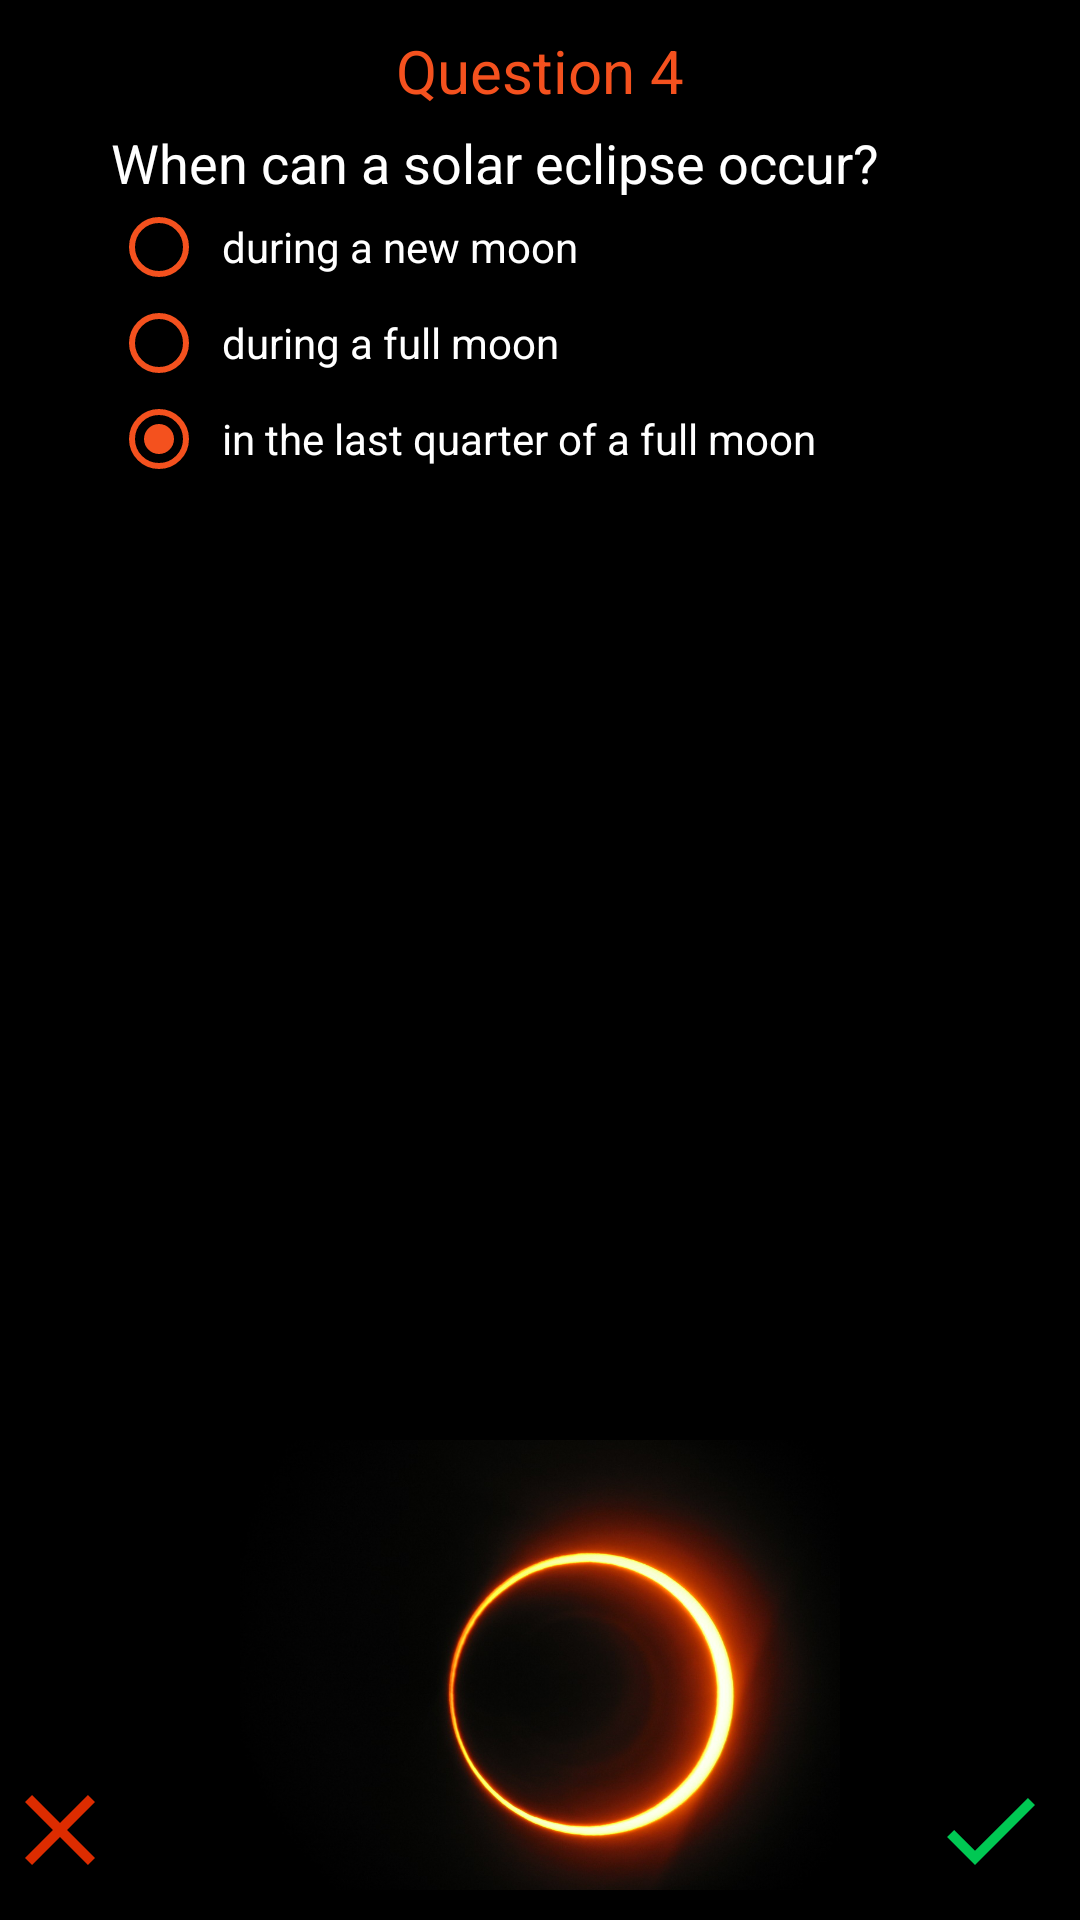

Android layout source for this screen:
<!-- AndroidManifest.xml: application theme AppTheme -->
<!-- res/layout/activity_eclipse.xml -->
<?xml version="1.0" encoding="utf-8"?>
<RelativeLayout xmlns:android="http://schemas.android.com/apk/res/android"
    xmlns:tools="http://schemas.android.com/tools"
    android:id="@+id/activity_eclipse"
    android:background="@color/black"
    style="@style/MatchParent"
    tools:context="com.example.android.solarsystemquiz.Eclipse">

    <RelativeLayout style="@style/MatchParent">

        <ImageView style="@style/Image" />

        <LinearLayout style="@style/VerticalLayout">

            <TextView
                style="@style/WrapContent.SansSerifOrange.QuestionTitle"
                android:layout_gravity="center_horizontal"
                android:text="@string/Q4" />

            <TextView
                style="@style/WrapContent.SansSerifWhite.QuestionText"
                android:text="@string/Question4" />

            <RadioGroup style="@style/VerticalLayout"
                android:id="@+id/fourthQuestion">

                <RadioButton
                    android:id="@+id/fourA"
                    style="@style/WrapContent.RadioButton"
                    android:text="@string/FourA" />

                <RadioButton
                    android:id="@+id/fourB"
                    style="@style/WrapContent.RadioButton"
                    android:text="@string/FourB" />

                <RadioButton
                    android:id="@+id/fourC"
                    style="@style/WrapContent.RadioButton"
                    android:text="@string/FourC" />
            </RadioGroup>

        </LinearLayout>

        <ImageView
            style="@style/Image"
            android:src="@drawable/eclipse"/>

        <ImageButton
            android:id="@+id/done"
            android:onClick="startPlanetRings"
            style="@style/WrapContent.CheckVector" />

        <ImageButton
            android:id="@+id/cancel"
            android:onClick="startBrightestPlanet"
            style="@style/WrapContent.ClearVector" />

    </RelativeLayout>
</RelativeLayout>
<!-- resources referenced by this layout -->
<resources>
  <color name="black">#000000</color>
  <string name="FourA">during a new moon</string>
  <string name="FourB">during a full moon</string>
  <string name="FourC">in the last quarter of a full moon</string>
  <string name="Q4">Question 4</string>
  <string name="Question4">When can a solar eclipse occur?</string>
  <style name="Image">
          <item name="android:layout_width">400dp</item>
          <item name="android:layout_height">150dp</item>
          <item name="android:layout_centerHorizontal">@bool/layout_centerHorizontal</item>
          <item name="android:layout_alignParentBottom">@bool/layout_alignParentBottom</item>
          <item name="android:layout_marginBottom">@dimen/layout_marginBottom</item>
      </style>
  <style name="MatchParent">
          <item name="android:layout_width">match_parent</item>
          <item name="android:layout_height">match_parent</item>
      </style>
  <style name="VerticalLayout">
          <item name="android:layout_width">wrap_content</item>
          <item name="android:layout_height">wrap_content</item>
          <item name="android:layout_centerHorizontal">@bool/layout_centerHorizontal</item>
          <item name="android:orientation">vertical</item>
      </style>
  <style name="WrapContent.ClearVector">
          <item name="android:background">@drawable/ic_clear_black_24dp</item>
          <item name="android:layout_alignParentBottom">@bool/layout_alignParentBottom</item>
          <item name="android:layout_marginBottom">@dimen/layout_marginBottom</item>
          <item name="android:layout_marginRight">@dimen/layout_marginRight</item>
      </style>
  <style name="WrapContent.RadioButton">
          <item name="android:textAppearance">?android:textAppearanceSmall</item>
          <item name="android:buttonTint">@color/light_orange</item>
          <item name="android:textColor">@color/white</item>
          <item name="android:checked">true</item>
          <item name="android:paddingLeft">5dp</item>
      </style>
  <style name="WrapContent.SansSerifOrange.QuestionTitle">
          <item name="android:textSize">@dimen/textSizeTitle</item>
          <item name="android:layout_marginTop">@dimen/marginTopText</item>
          <item name="android:layout_marginBottom">@dimen/marginBottomText</item>
      </style>
  <style name="WrapContent.SansSerifWhite.QuestionText">
          <item name="android:textAppearance">?android:textAppearanceMedium</item>
          <item name="android:layout_marginRight">30dp</item>
      </style>
  <style name="AppTheme" parent="Theme.AppCompat.Light.NoActionBar">
          
          <item name="colorPrimary">@color/colorPrimary</item>
          <item name="colorPrimaryDark">@color/colorPrimaryDark</item>
          <item name="colorAccent">@color/colorAccent</item>
          <item name="android:statusBarColor">@android:color/black</item>
      </style>
      T
  <dimen name="layout_marginBottom">10dp</dimen>
  <!-- drawable ic_check_black_24dp (drawable) -->
  <vector xmlns:android="http://schemas.android.com/apk/res/android"
          android:width="40dp"
          android:height="40dp"
          android:viewportWidth="24.0"
          android:viewportHeight="24.0">
      <path
          android:fillColor="#00C853"
          android:pathData="M9,16.17L4.83,12l-1.42,1.41L9,19 21,7l-1.41,-1.41z"/>
  </vector>
  <dimen name="layout_marginRight">10dp</dimen>
  <color name="light_orange">#F4511E</color>
  <color name="white">#FFFFFF</color>
  <dimen name="textSizeTitle">20sp</dimen>
  <dimen name="marginTopText">10dp</dimen>
  <dimen name="marginBottomText">5dp</dimen>
  <color name="colorPrimary">#3F51B5</color>
  <color name="colorPrimaryDark">#303F9F</color>
  <color name="colorAccent">#FF4081</color>
</resources>
